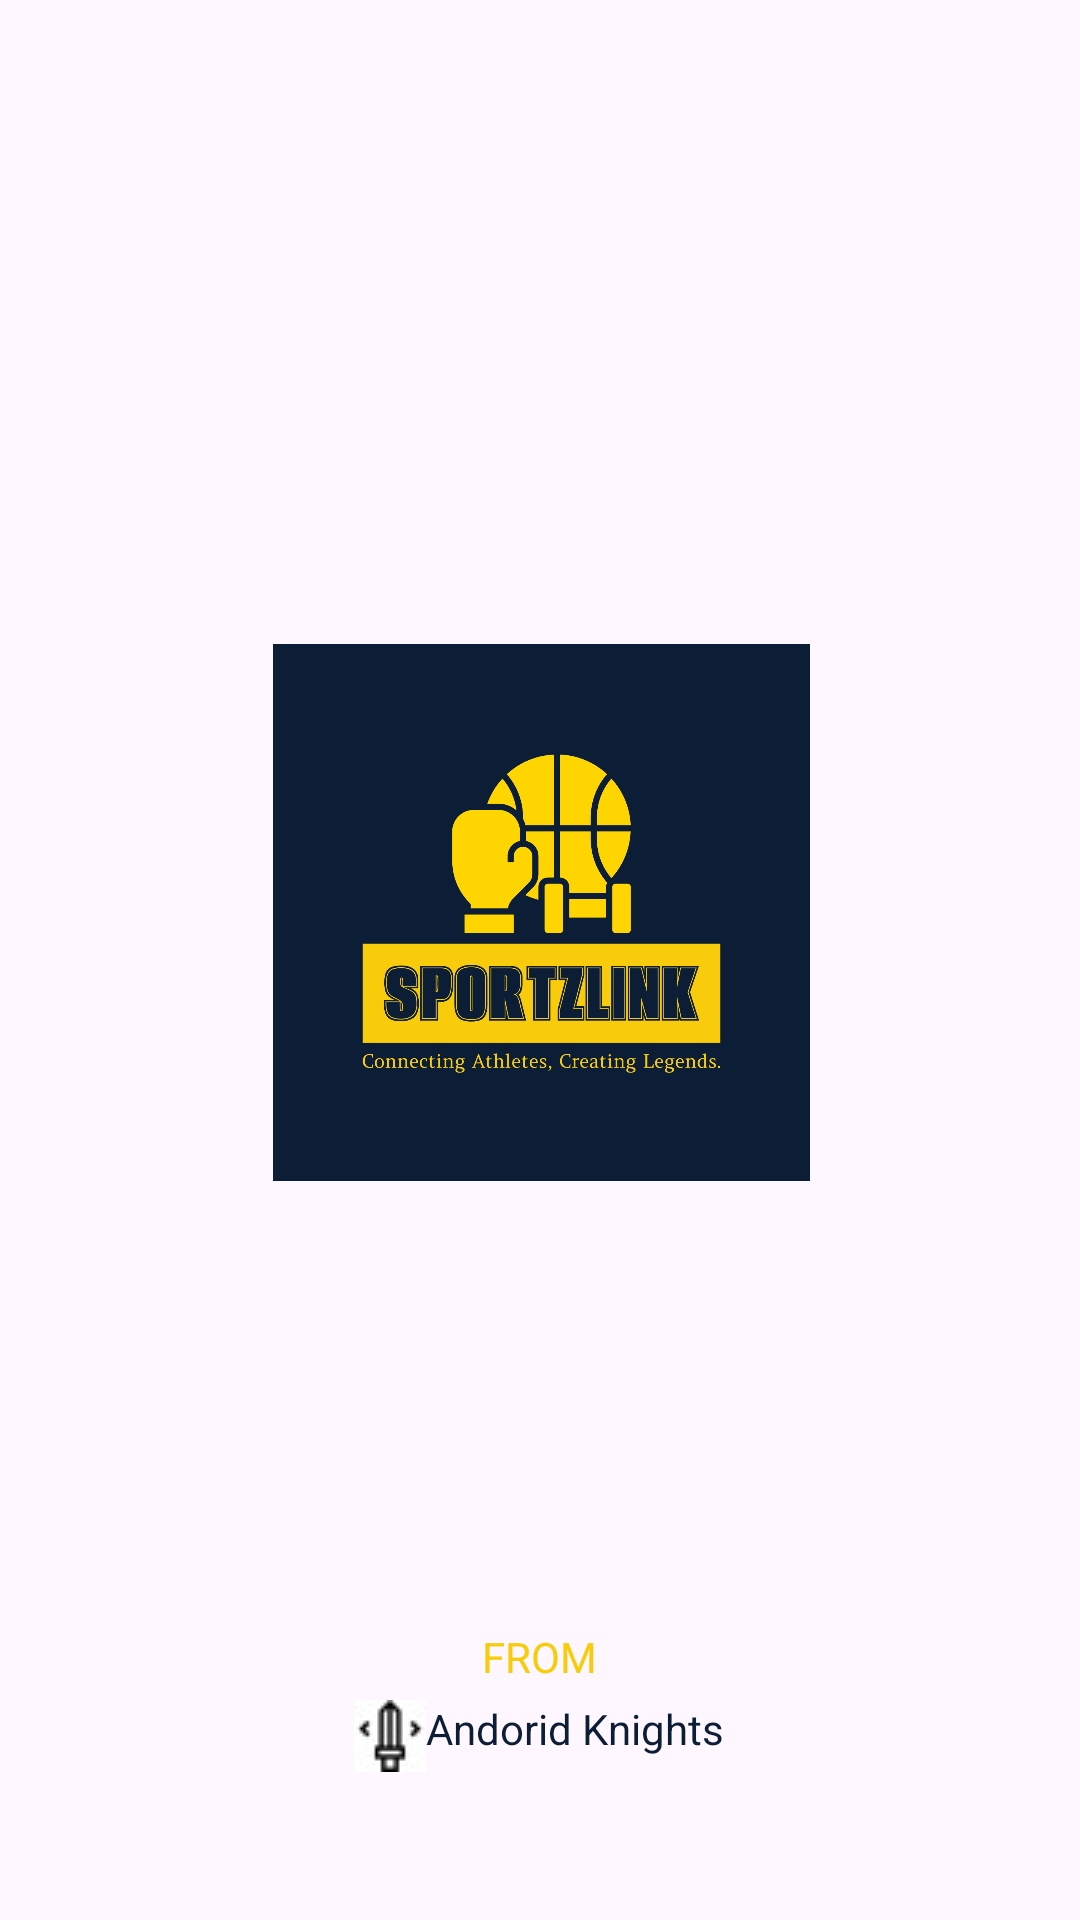

This screen was rendered from an Android layout file. Write that file and the resources it references.
<!-- AndroidManifest.xml: application theme Theme.Sportzlink -->
<!-- res/layout/activity_main.xml -->
<?xml version="1.0" encoding="utf-8"?>
<androidx.constraintlayout.widget.ConstraintLayout xmlns:android="http://schemas.android.com/apk/res/android"
    xmlns:app="http://schemas.android.com/apk/res-auto"
    xmlns:tools="http://schemas.android.com/tools"
    android:id="@+id/main"
    android:layout_width="match_parent"
    android:layout_height="match_parent"
    tools:context=".MainActivity">


    <ImageView
        android:id="@+id/imageView"
        android:layout_width="351dp"
        android:layout_height="179dp"
        android:layout_marginBottom="32dp"
        app:layout_constraintBottom_toBottomOf="parent"
        app:layout_constraintEnd_toEndOf="parent"
        app:layout_constraintHorizontal_bias="0.54"
        app:layout_constraintStart_toStartOf="parent"
        app:layout_constraintTop_toTopOf="parent"
        app:srcCompat="@drawable/sportzlinklogo" />

    <TextView
        android:id="@+id/textView"
        android:layout_width="wrap_content"
        android:layout_height="wrap_content"
        android:layout_marginBottom="32dp"
        android:drawableLeft="@drawable/logo"

        android:padding="5dp"
        android:textColor="@color/navyblue"
        android:text="Andorid Knights"
        app:layout_constraintBottom_toBottomOf="parent"
        app:layout_constraintEnd_toEndOf="parent"
        app:layout_constraintHorizontal_bias="0.498"
        app:layout_constraintStart_toStartOf="parent"
        app:layout_constraintTop_toBottomOf="@+id/imageView"
        app:layout_constraintVertical_bias="0.931" />

    <TextView
        android:id="@+id/textView3"
        android:layout_width="wrap_content"
        android:layout_height="wrap_content"
        android:fontFamily="sans-serif"
        android:text="FROM"
        android:textColor="@color/boldyellow"
        android:textSize="14sp"
        app:layout_constraintBottom_toTopOf="@+id/textView"
        app:layout_constraintEnd_toEndOf="@+id/textView"
        app:layout_constraintStart_toStartOf="@+id/textView" />

</androidx.constraintlayout.widget.ConstraintLayout>
<!-- resources referenced by this layout -->
<resources>
  <color name="boldyellow">#F9CC0B</color>
  <color name="navyblue">#0C1D36</color>
  <!-- drawable logo: jpg bitmap (drawable, 1125 bytes) -->
  <!-- drawable sportzlinklogo: png bitmap (drawable, 26554 bytes) -->
  <style name="Theme.Sportzlink" parent="Base.Theme.Sportzlink" />
  <style name="Base.Theme.Sportzlink" parent="Theme.Material3.DayNight.NoActionBar">
          
          
          <item name="android:statusBarColor">@android:color/transparent</item>
      </style>
</resources>
